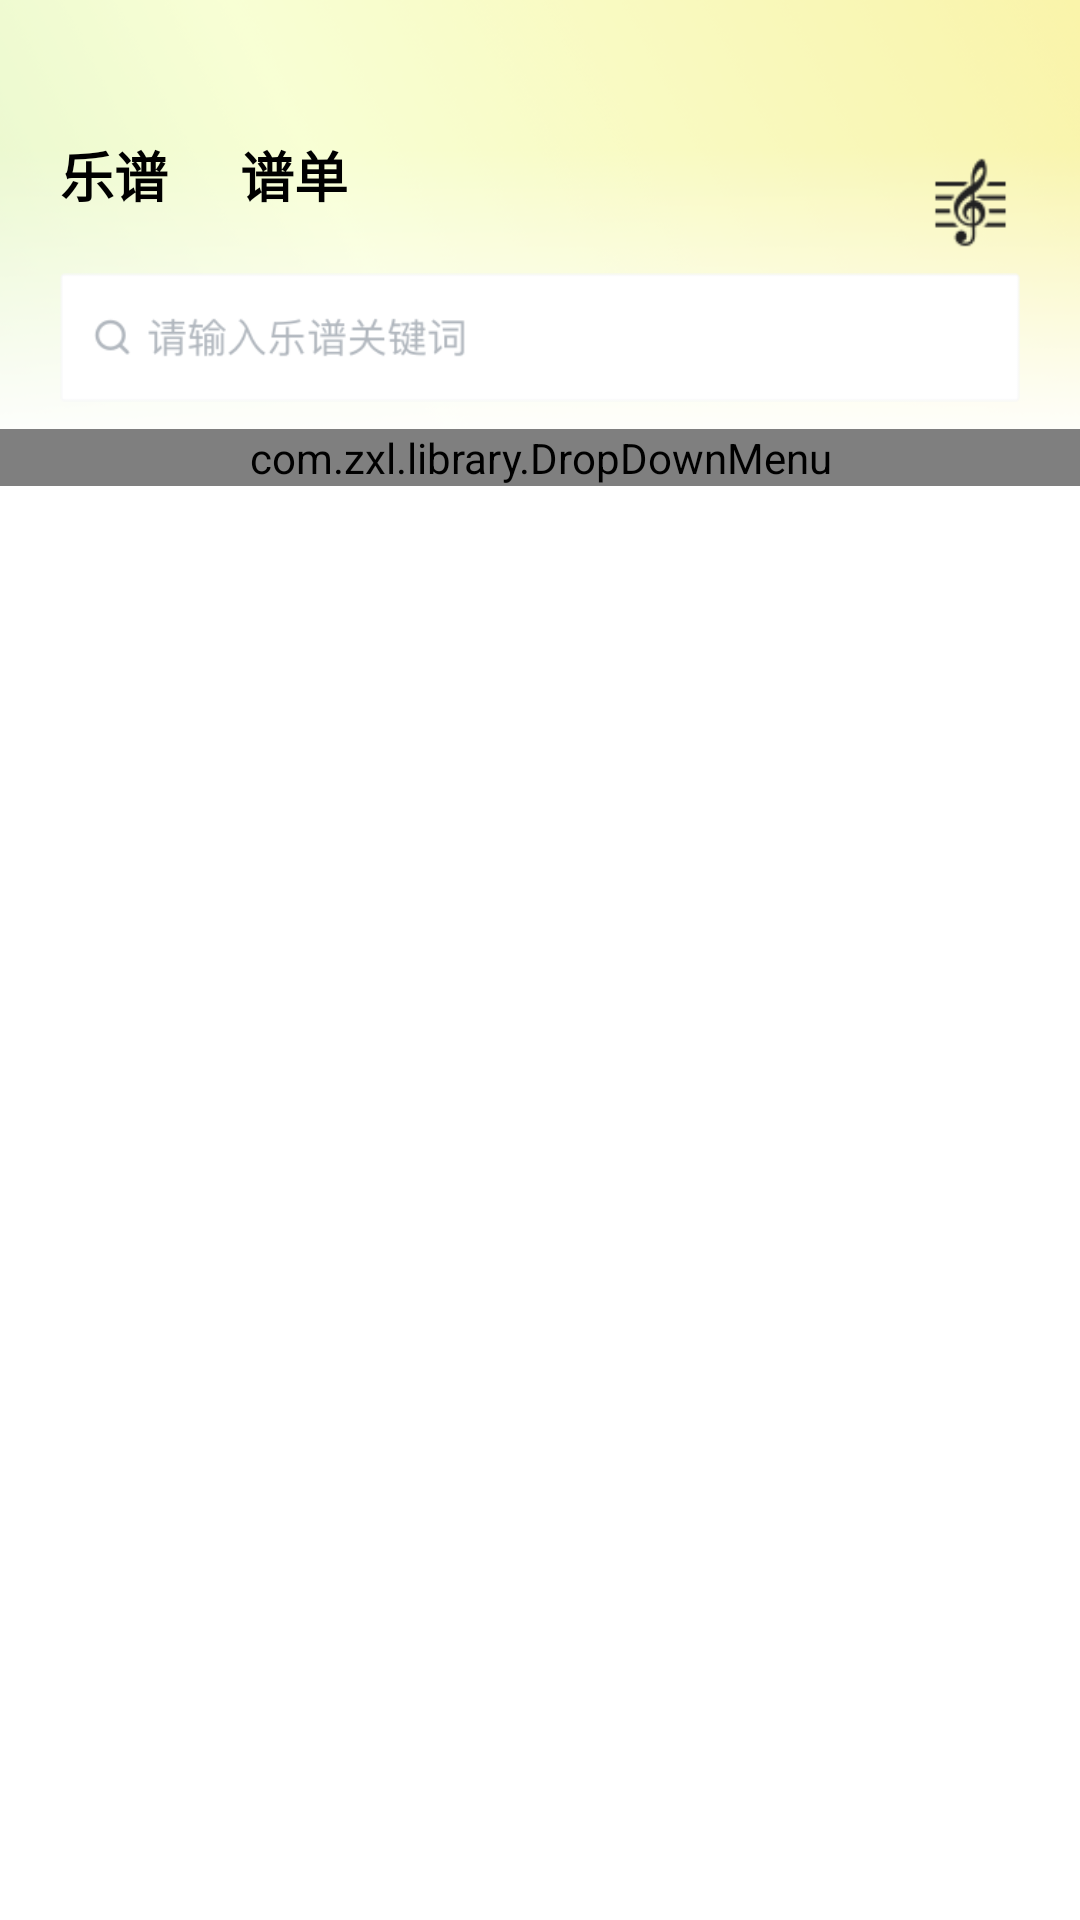

Write the Android layout XML for this screen, with the resource values it uses.
<!-- AndroidManifest.xml: application theme AppTheme -->
<!-- res/layout/fragment_personal.xml -->
<?xml version="1.0" encoding="utf-8"?>
<ScrollView xmlns:android="http://schemas.android.com/apk/res/android"
    xmlns:app="http://schemas.android.com/apk/res-auto"
    xmlns:tools="http://schemas.android.com/tools"
    android:layout_width="match_parent"
    android:layout_height="wrap_content"
    android:orientation="vertical"
    tools:context=".fragment.PersonalFragment">

    <RelativeLayout
        android:layout_width="match_parent"
        android:layout_height="wrap_content"

        >

        <ImageView
            android:layout_width="match_parent"
            android:layout_height="150dp"
            android:background="@mipmap/discover_bg_top" />

        <RelativeLayout
            android:id="@+id/rl_title"
            android:layout_width="match_parent"
            android:layout_height="wrap_content"
            android:layout_marginTop="45dp"
            android:orientation="horizontal">

            <RadioGroup
                android:layout_width="wrap_content"
                android:layout_height="wrap_content"
                android:layout_marginLeft="20dp"
                android:layout_marginTop="@dimen/dp_10"
                android:orientation="horizontal">

                <RadioButton
                    android:layout_width="36dp"
                    android:layout_height="26dp"
                    android:button="@null"
                    android:checked="true"
                    android:text="乐谱"
                    android:textSize="18sp"
                    android:textStyle="bold" />

                <RadioButton
                    android:layout_width="36dp"
                    android:layout_height="26dp"
                    android:layout_marginLeft="24dp"
                    android:button="@null"
                    android:text="谱单"
                    android:textSize="18sp"
                    android:textStyle="bold" />

            </RadioGroup>


            <ImageView
                android:layout_width="33dp"
                android:layout_height="33dp"
                android:layout_alignParentRight="true"
                android:layout_marginVertical="6dp"
                android:layout_marginRight="20dp"
                android:src="@drawable/select_personal" />


        </RelativeLayout>

        <ImageView
            android:id="@+id/iv_search_pic"
            android:layout_width="wrap_content"
            android:layout_height="45dp"
            android:layout_below="@+id/rl_title"
            android:layout_marginHorizontal="20dp"
            android:layout_marginTop="@dimen/dp_10"
            android:src="@mipmap/search_pic" />


        <com.zxl.library.DropDownMenu
            android:id="@+id/dropDownMenu"
            android:layout_width="match_parent"
            android:layout_height="match_parent"
            android:layout_below="@+id/iv_search_pic"
            android:layout_marginTop="8dp"
            app:ddmaskColor="@color/mask_color"
            app:ddmenuBackgroundColor="@color/white"
            app:ddmenuMaxHeight="280dp"
            app:ddmenuSelectedIcon="@mipmap/drop_down_selected_icon"
            app:ddmenuTextSize="13sp"
            app:ddmenuUnselectedIcon="@mipmap/drop_down_unselected_icon"
            app:ddneedSetSlectedColor="true"
            app:ddtextSelectedColor="@color/drop_down_selected"
            app:ddtextUnselectedColor="@color/drop_down_unselected" />

        <androidx.recyclerview.widget.RecyclerView
            android:layout_width="match_parent"
            android:layout_height="match_parent"
            android:layout_below="@+id/dropDownMenu"
            android:layout_marginTop="@dimen/dp_10"
            android:layout_marginHorizontal="20dp"
            />


    </RelativeLayout>


</ScrollView>
<!-- resources referenced by this layout -->
<resources>
  <!-- drawable select_personal (drawable) -->
  <?xml version="1.0" encoding="utf-8"?>
  <selector xmlns:android="http://schemas.android.com/apk/res/android">
  
      <item android:state_checked="true" android:drawable="@mipmap/personal2" />
  
      <item android:state_checked="false" android:drawable="@mipmap/personal" />
  
  
  
  
  </selector>
  <!-- mipmap discover_bg_top: png bitmap (mipmap-hdpi, 46624 bytes) -->
  <!-- mipmap search_pic: png bitmap (mipmap-hdpi, 3587 bytes) -->
  <style name="AppTheme" parent="Theme.AppCompat.Light.NoActionBar">
          
          <item name="colorPrimary">@color/colorPrimary</item>
          <item name="colorPrimaryDark">@color/colorPrimaryDark</item>
          <item name="colorAccent">@color/colorAccent</item>
          <item name="android:splitMotionEvents">false</item>
          <item name="android:windowBackground">@android:color/white</item>
          
          <item name="android:windowFullscreen">false</item>
          
          <item name="android:windowContentTransitions">true</item>
          
          <item name="android:statusBarColor">@color/transparent</item>
          
          <item name="textAllCaps">false</item>
      </style>
  <!-- not gathered from this repository: default colours our renderer supplied (Android Studio template values) -->
  <color name="white">#FFFFFFFF</color>
  <color name="colorPrimary">#FF6200EE</color>
  <color name="colorPrimaryDark">#FF3700B3</color>
  <color name="colorAccent">#FF03DAC5</color>
</resources>
